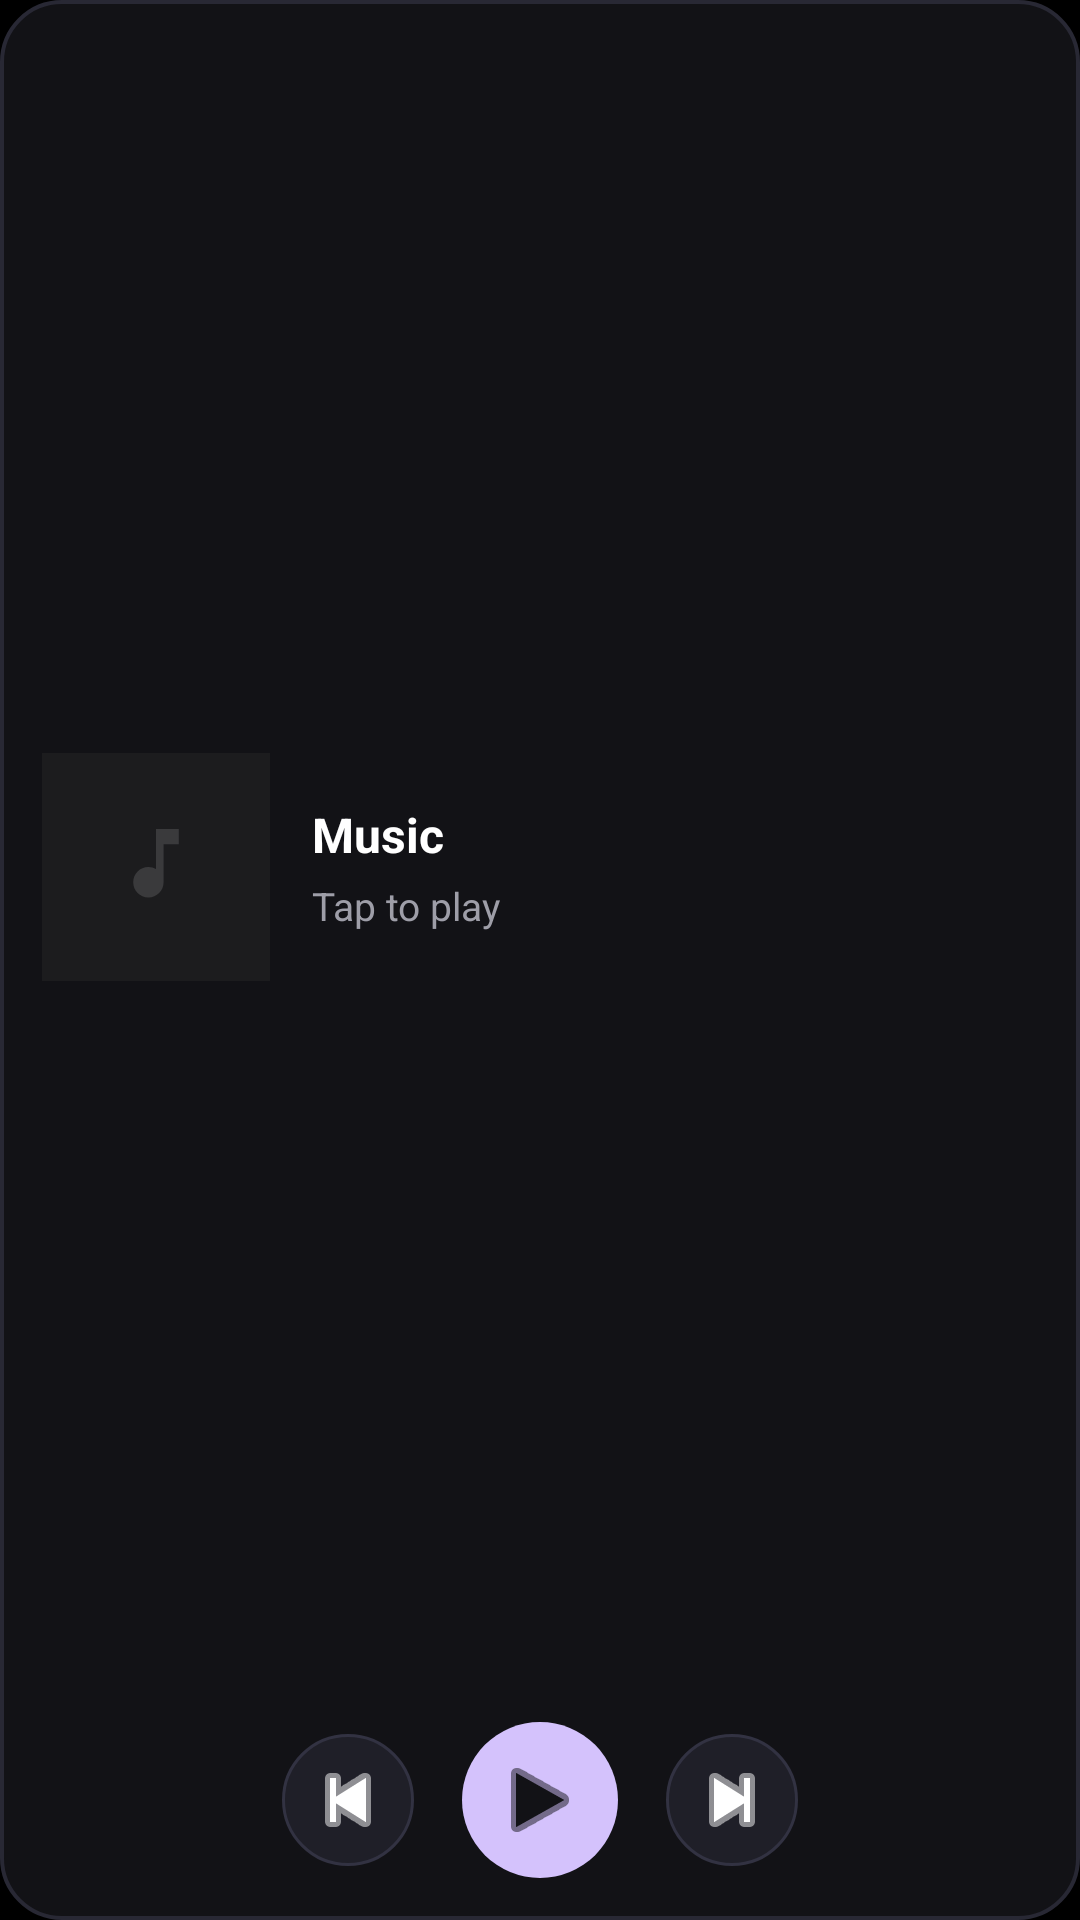

Write the Android layout XML for this screen, with the resource values it uses.
<!-- AndroidManifest.xml: application theme Theme.AmoledMusic -->
<!-- res/layout/widget_playlist_expanded_layout.xml -->
<?xml version="1.0" encoding="utf-8"?>
<LinearLayout xmlns:android="http://schemas.android.com/apk/res/android"
    android:id="@+id/widget_root"
    android:layout_width="match_parent"
    android:layout_height="match_parent"
    android:background="@drawable/bg_widget_card"
    android:orientation="vertical"
    android:padding="14dp"
    android:gravity="center_vertical">

    
    <LinearLayout
        android:layout_width="match_parent"
        android:layout_height="0dp"
        android:layout_weight="1"
        android:gravity="center_vertical"
        android:orientation="horizontal">

        <ImageView
            android:id="@+id/widget_banner"
            android:layout_width="76dp"
            android:layout_height="76dp"
            android:scaleType="centerCrop"
            android:src="@drawable/ic_banner_placeholder" />

        <LinearLayout
            android:layout_width="0dp"
            android:layout_height="wrap_content"
            android:layout_weight="1"
            android:orientation="vertical"
            android:paddingStart="14dp"
            android:paddingEnd="4dp">

            <TextView
                android:id="@+id/widget_title"
                android:layout_width="wrap_content"
                android:layout_height="wrap_content"
                android:text="Music"
                android:textColor="#FFFFFF"
                android:textSize="16sp"
                android:textStyle="bold"
                android:maxLines="2"
                android:ellipsize="end" />

            <TextView
                android:id="@+id/widget_subtitle"
                android:layout_width="wrap_content"
                android:layout_height="wrap_content"
                android:layout_marginTop="4dp"
                android:text="Tap to play"
                android:textColor="#9E9EA8"
                android:textSize="13sp"
                android:maxLines="1"
                android:ellipsize="end" />
        </LinearLayout>
    </LinearLayout>

    
    <LinearLayout
        android:layout_width="match_parent"
        android:layout_height="wrap_content"
        android:layout_marginTop="10dp"
        android:gravity="center"
        android:orientation="horizontal">

        <ImageButton
            android:id="@+id/widget_btn_prev"
            android:layout_width="44dp"
            android:layout_height="44dp"
            android:layout_marginEnd="16dp"
            android:background="@drawable/bg_widget_icon_btn"
            android:src="@android:drawable/ic_media_previous"
            android:tint="#FFFFFF"
            android:padding="10dp"
            android:contentDescription="Previous" />

        <ImageButton
            android:id="@+id/widget_btn_play"
            android:layout_width="52dp"
            android:layout_height="52dp"
            android:layout_marginEnd="16dp"
            android:background="@drawable/bg_widget_play_btn"
            android:src="@android:drawable/ic_media_play"
            android:tint="#121216"
            android:padding="12dp"
            android:contentDescription="Play or Pause" />

        <ImageButton
            android:id="@+id/widget_btn_next"
            android:layout_width="44dp"
            android:layout_height="44dp"
            android:background="@drawable/bg_widget_icon_btn"
            android:src="@android:drawable/ic_media_next"
            android:tint="#FFFFFF"
            android:padding="10dp"
            android:contentDescription="Next" />
    </LinearLayout>
</LinearLayout>
<!-- resources referenced by this layout -->
<resources>
  <!-- drawable bg_widget_card (drawable) -->
  <?xml version="1.0" encoding="utf-8"?>
  <shape xmlns:android="http://schemas.android.com/apk/res/android"
      android:shape="rectangle">
      <solid android:color="#121216" />
      <corners android:radius="20dp" />
      <stroke
          android:width="1.2dp"
          android:color="#282834" />
  </shape>
  <!-- drawable bg_widget_icon_btn (drawable) -->
  <?xml version="1.0" encoding="utf-8"?>
  <shape xmlns:android="http://schemas.android.com/apk/res/android"
      android:shape="oval">
      <solid android:color="#1F1F28" />
      <stroke
          android:width="1dp"
          android:color="#323242" />
  </shape>
  <!-- drawable bg_widget_play_btn (drawable) -->
  <?xml version="1.0" encoding="utf-8"?>
  <shape xmlns:android="http://schemas.android.com/apk/res/android"
      android:shape="oval">
      <solid android:color="#D4C2FC" />
  </shape>
  <!-- drawable ic_banner_placeholder (drawable) -->
  <vector xmlns:android="http://schemas.android.com/apk/res/android"
      android:width="120dp"
      android:height="120dp"
      android:viewportWidth="120"
      android:viewportHeight="120">
      <path
          android:fillColor="#1C1C1E"
          android:pathData="M0,0h120v120h-120z"/>
      <path
          android:fillColor="#3A3A3C"
          android:pathData="M60,40v21.1c-1.18,-0.68 -2.54,-1.1 -4,-1.1 -4.42,0 -8,3.58 -8,8s3.58,8 8,8 8,-3.58 8,-8V48h8V40H60z"/>
  </vector>
  <style name="Theme.AmoledMusic" parent="android:Theme.Material.NoActionBar">
          <item name="android:windowBackground">@color/black_amoled</item>
          <item name="android:statusBarColor">@color/black_amoled</item>
          <item name="android:navigationBarColor">@color/black_amoled</item>
          <item name="android:windowLightStatusBar">false</item>
          <item name="android:windowLightNavigationBar">false</item>
          <item name="android:windowDisablePreview">true</item>
      </style>
  <color name="black_amoled">#000000</color>
</resources>
